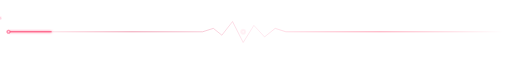
t = 0.00 s
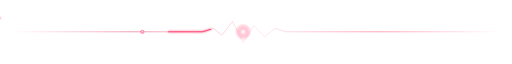
t = 1.25 s
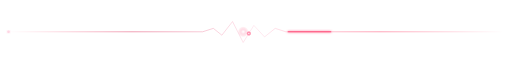
t = 2.50 s
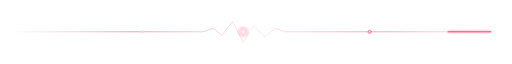
t = 3.75 s
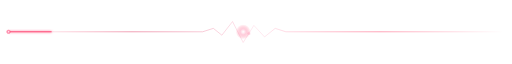
t = 5.00 s
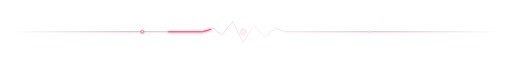
t = 6.25 s

The animated SVG that drew these frames (rendered in a browser with its animation timeline set to each time). Animation: 5 SMIL elements (animate=3,animateMotion=2); one cycle of 7.50 s, repeats indefinitely.


<svg xmlns="http://www.w3.org/2000/svg"
     width="1200" height="65"
     viewBox="0 0 1200 65">

  <defs>

    <linearGradient id="neon" x1="0" y1="0" x2="1" y2="0">
      <stop offset="0%" stop-color="#FF315D" stop-opacity="0"/>
      <stop offset="25%" stop-color="#DC2856"/>
      <stop offset="50%" stop-color="#FFD5E3"/>
      <stop offset="75%" stop-color="#FF315D"/>
      <stop offset="100%" stop-color="#FF315D" stop-opacity="0"/>
    </linearGradient>

    <filter id="glow">
      <feGaussianBlur stdDeviation="3" result="blur"/>
      <feMerge>
        <feMergeNode in="blur"/>
        <feMergeNode in="SourceGraphic"/>
      </feMerge>
    </filter>

    <radialGradient id="particle">
      <stop offset="0%" stop-color="#FFFFFF"/>
      <stop offset="40%" stop-color="#FF91B2"/>
      <stop offset="100%" stop-color="#FF315D" stop-opacity="0"/>
    </radialGradient>

  </defs>

  <!-- Base waveform -->

  <path
    d="M20 32 H475
       L500 24
       L520 40
       L545 8
       L570 57
       L595 17
       L620 44
       L645 24
       L670 32
       H1180"
    fill="none"
    stroke="url(#neon)"
    stroke-width="1.5"
    opacity=".7"/>

  <!-- Moving neon pulse -->

  <path
    d="M20 32 H475
       L500 24
       L520 40
       L545 8
       L570 57
       L595 17
       L620 44
       L645 24
       L670 32
       H1180"
    fill="none"
    stroke="#FF527E"
    stroke-width="2.5"
    stroke-dasharray="100 1400"
    stroke-linecap="round"
    filter="url(#glow)">

    <animate
      attributeName="stroke-dashoffset"
      values="1500;0"
      dur="5s"
      repeatCount="indefinite"/>

  </path>

  <!-- Moving light particle -->

  <circle r="6" fill="url(#particle)">

    <animateMotion
      dur="5s"
      repeatCount="indefinite"
      path="M20 32 H475
            L500 24
            L520 40
            L545 8
            L570 57
            L595 17
            L620 44
            L645 24
            L670 32
            H1180"/>

  </circle>

  <!-- Secondary moving particle -->

  <circle r="3" fill="#FFD5E3"
          filter="url(#glow)">

    <animateMotion
      begin="2.5s"
      dur="5s"
      repeatCount="indefinite"
      path="M20 32 H475
            L500 24
            L520 40
            L545 8
            L570 57
            L595 17
            L620 44
            L645 24
            L670 32
            H1180"/>

  </circle>

  <!-- Breathing center glow -->

  <circle cx="570" cy="32" r="18"
          fill="url(#particle)">

    <animate
      attributeName="r"
      values="8;22;8"
      dur="3s"
      repeatCount="indefinite"/>

    <animate
      attributeName="opacity"
      values=".15;.6;.15"
      dur="3s"
      repeatCount="indefinite"/>

  </circle>

</svg>
